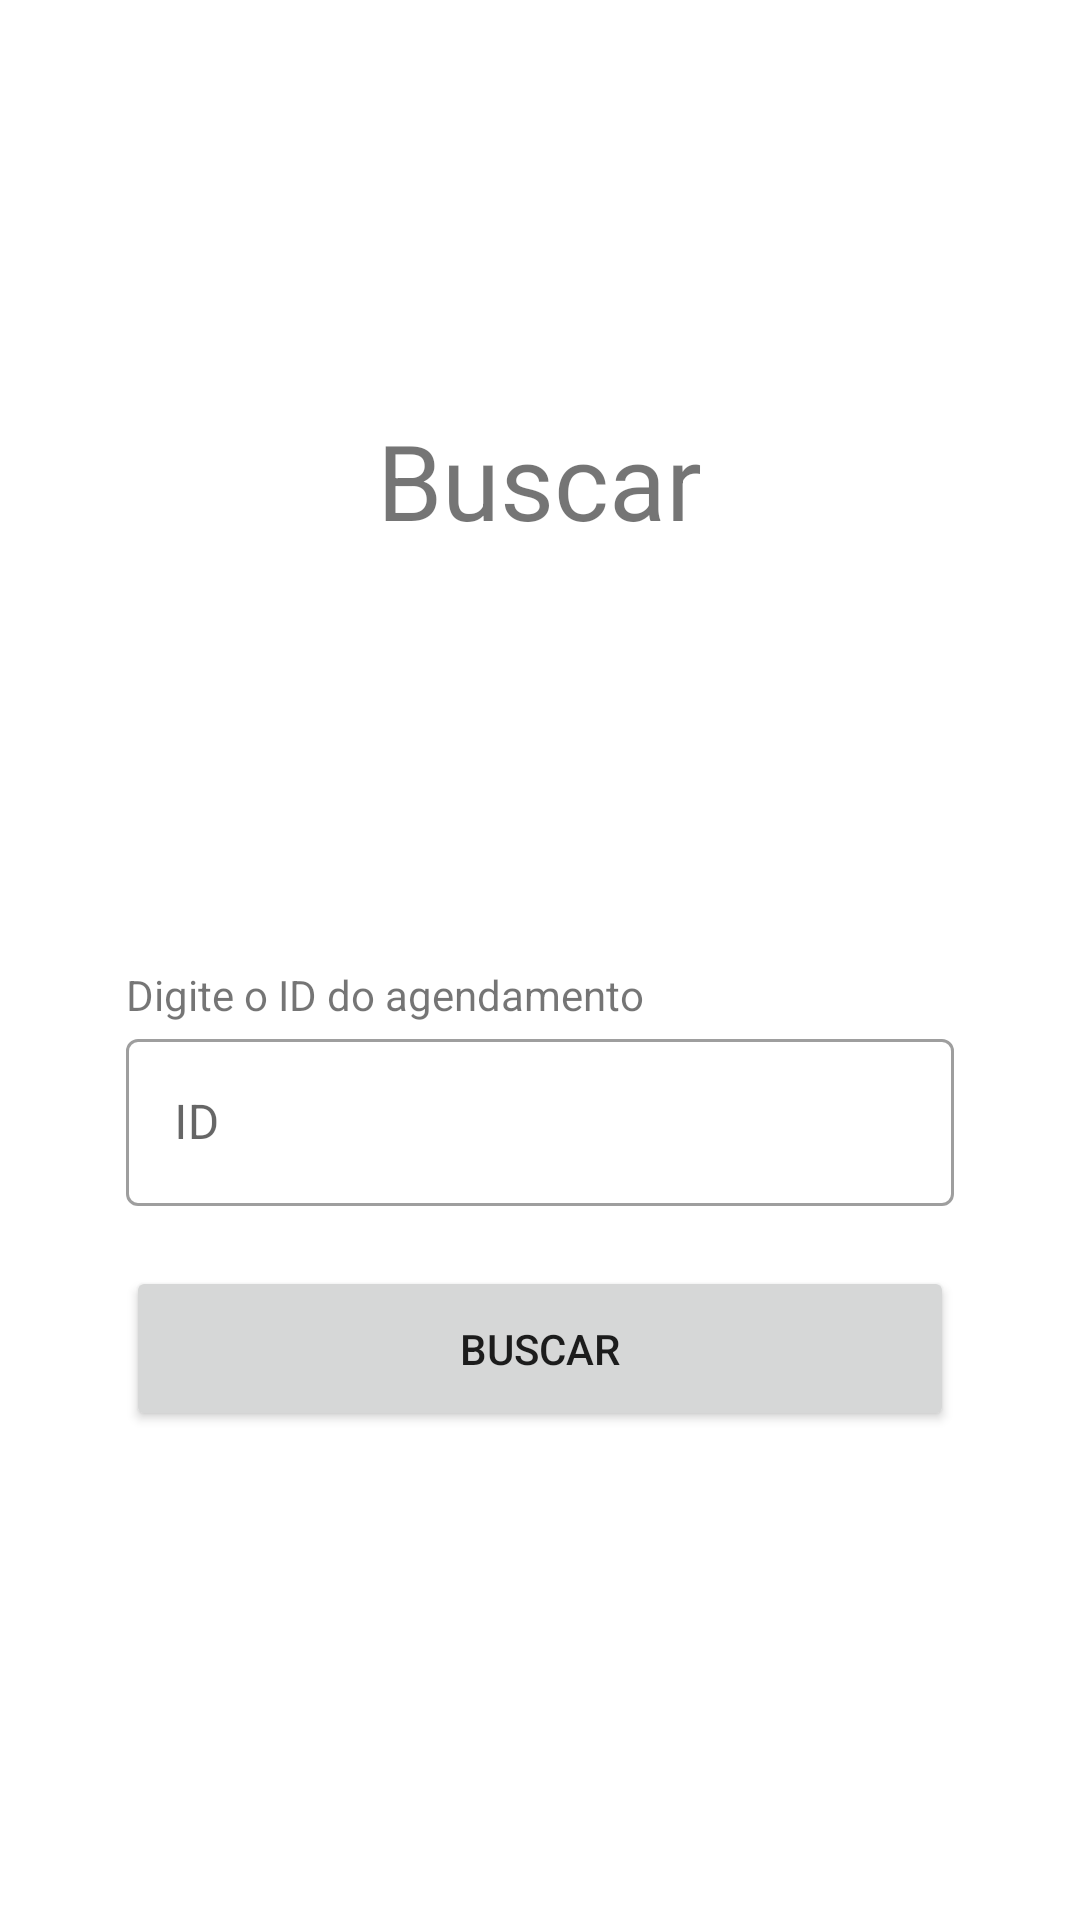

Here is an Android app screen rendered from its layout file. Give the layout XML and the strings, colors and styles it references.
<!-- AndroidManifest.xml: application theme Theme.AppComBancoDeDados -->
<!-- res/layout/activity_buscar_agenda.xml -->
<?xml version="1.0" encoding="utf-8"?>
<androidx.constraintlayout.widget.ConstraintLayout xmlns:android="http://schemas.android.com/apk/res/android"
    xmlns:app="http://schemas.android.com/apk/res-auto"
    xmlns:tools="http://schemas.android.com/tools"
    android:layout_width="match_parent"
    android:layout_height="match_parent"
    tools:context=".view.manteragenda.BuscarAgenda">

    <LinearLayout
        android:layout_width="match_parent"
        android:layout_height="match_parent"
        android:orientation="vertical" >

        <LinearLayout
            android:layout_width="match_parent"
            android:layout_height="0dp"
            android:layout_weight="1"
            android:orientation="vertical"
            style="@style/container">

            <TextView android:id="@+id/textView2"
                android:layout_width="wrap_content"
                android:layout_height="wrap_content"
                android:gravity="center"
                android:textSize="35sp"
                android:text="Buscar"
                style="@style/titulo"/>

        </LinearLayout>

        <LinearLayout
            android:layout_width="match_parent"
            android:layout_height="0dp"
            android:layout_weight="1"
            android:orientation="vertical"
            android:gravity="start"
            style="@style/container">

            <TextView
                android:layout_width="wrap_content"
                android:layout_height="wrap_content"
                android:text="Digite o ID do agendamento" />

            <com.google.android.material.textfield.TextInputLayout android:id="@+id/txt_layout_id"
                style="@style/Widget.MaterialComponents.TextInputLayout.OutlinedBox"
                android:layout_width="match_parent"
                android:layout_height="wrap_content"
                app:placeholderText="ID"
                app:startIconDrawable="@drawable/pesquisar">

                <com.google.android.material.textfield.TextInputEditText
                    android:id="@+id/txt_id"
                    android:layout_width="match_parent"
                    android:layout_height="wrap_content"
                    android:hint="ID"/>

            </com.google.android.material.textfield.TextInputLayout>

            <Button
                android:id="@+id/btn_buscar"
                android:layout_width="match_parent"
                android:layout_height="55dp"
                android:layout_marginTop="20dp"
                android:text="Buscar" />

        </LinearLayout>

    </LinearLayout>

</androidx.constraintlayout.widget.ConstraintLayout>
<!-- resources referenced by this layout -->
<resources>
  <style name="container">
          <item name="android:layout_width">0dp</item>
          <item name="android:layout_height">match_parent</item>
          <item name="android:layout_weight">1</item>
          <item name="android:textSize">28sp</item>
          <item name="android:gravity">center</item>
          <item name="android:textStyle">bold</item>
          <item name="android:radius">0dp</item>
          <item name="android:layout_margin">2dp</item>
          <item name="android:paddingLeft">40dp</item>
          <item name="android:paddingRight">40dp</item>
      </style>
  <style name="Theme.AppComBancoDeDados" parent="Theme.MaterialComponents.DayNight.DarkActionBar">
          
          <item name="colorPrimary">@color/purple_500</item>
          <item name="colorPrimaryVariant">@color/purple_700</item>
          <item name="colorOnPrimary">@color/white</item>
          
          <item name="colorSecondary">@color/teal_200</item>
          <item name="colorSecondaryVariant">@color/teal_700</item>
          <item name="colorOnSecondary">@color/black</item>
          
          <item name="android:statusBarColor" tools:targetApi="l">?attr/colorPrimaryVariant</item>
          
      </style>
  <color name="purple_500">#FF6200EE</color>
  <color name="purple_700">#FF3700B3</color>
  <color name="white">#FFFFFFFF</color>
  <color name="teal_200">#FF03DAC5</color>
  <color name="teal_700">#FF018786</color>
  <color name="black">#FF000000</color>
</resources>
